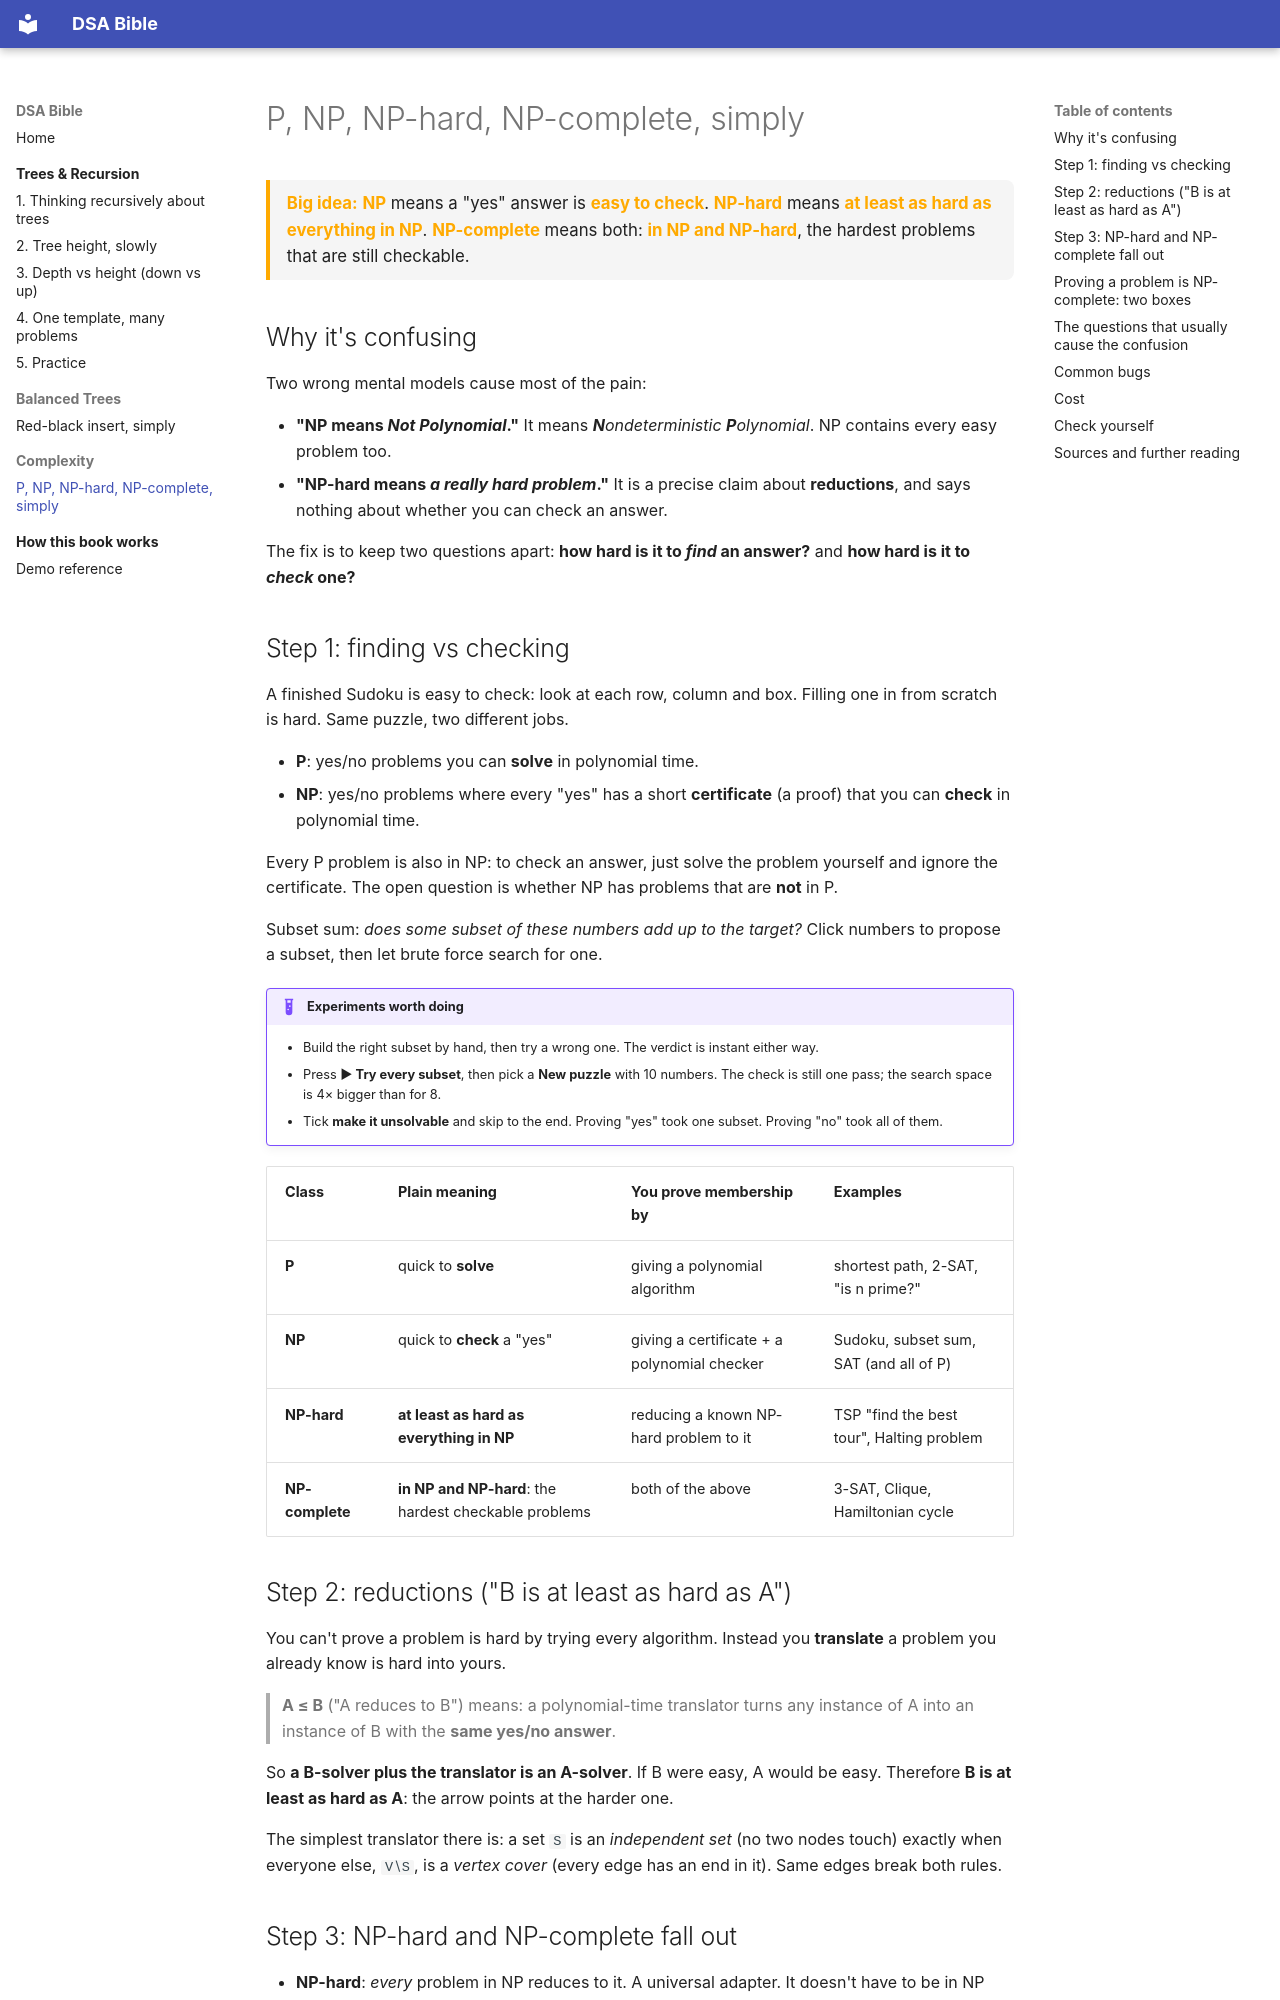

repository: sheltoncyril/DSA-Bible · page: complexity/np/index.html · generator: mkdocs

# P, NP, NP-hard, NP-complete, simply

<div class="big-idea">
<strong>Big idea:</strong> <strong>NP</strong> means a "yes" answer is <strong>easy to check</strong>. <strong>NP-hard</strong> means <strong>at least as hard as everything in NP</strong>. <strong>NP-complete</strong> means both: <strong>in NP and NP-hard</strong>, the hardest problems that are still checkable.
</div>

## Why it's confusing

Two wrong mental models cause most of the pain:

- **"NP means *Not Polynomial*."** It means <em><strong>N</strong>ondeterministic <strong>P</strong>olynomial</em>. NP contains every easy problem too.
- **"NP-hard means *a really hard problem*."** It is a precise claim about **reductions**, and says nothing about whether you can check an answer.

The fix is to keep two questions apart: **how hard is it to *find* an answer?** and **how hard is it to *check* one?**

## Step 1: finding vs checking

A finished Sudoku is easy to check: look at each row, column and box. Filling one in from scratch is hard. Same puzzle, two different jobs.

- **P**: yes/no problems you can **solve** in polynomial time.
- **NP**: yes/no problems where every "yes" has a short **certificate** (a proof) that you can **check** in polynomial time.

Every P problem is also in NP: to check an answer, just solve the problem yourself and ignore the certificate. The open question is whether NP has problems that are **not** in P.

Subset sum: *does some subset of these numbers add up to the target?* Click numbers to propose a subset, then let brute force search for one.

<div class="np-lab" data-mode="verify" data-numbers="12,16,35,15,7,17,13,33" data-target="107"></div>

!!! example "Experiments worth doing"
    - Build the right subset by hand, then try a wrong one. The verdict is instant either way.
    - Press **▶ Try every subset**, then pick a **New puzzle** with 10 numbers. The check is still one pass; the search space is 4× bigger than for 8.
    - Tick **make it unsolvable** and skip to the end. Proving "yes" took one subset. Proving "no" took all of them.

| Class | Plain meaning | You prove membership by | Examples |
|---|---|---|---|
| **P** | quick to **solve** | giving a polynomial algorithm | shortest path, 2-SAT, "is n prime?" |
| **NP** | quick to **check** a "yes" | giving a certificate + a polynomial checker | Sudoku, subset sum, SAT (and all of P) |
| **NP-hard** | **at least as hard as everything in NP** | reducing a known NP-hard problem to it | TSP "find the best tour", Halting problem |
| **NP-complete** | **in NP and NP-hard**: the hardest checkable problems | both of the above | 3-SAT, Clique, Hamiltonian cycle |

## Step 2: reductions ("B is at least as hard as A")

You can't prove a problem is hard by trying every algorithm. Instead you **translate** a problem you already know is hard into yours.

> **A ≤ B** ("A reduces to B") means: a polynomial-time translator turns any instance of A into an instance of B with the **same yes/no answer**.

So **a B-solver plus the translator is an A-solver**. If B were easy, A would be easy. Therefore **B is at least as hard as A**: the arrow points at the harder one.

The simplest translator there is: a set `S` is an *independent set* (no two nodes touch) exactly when everyone else, `V∖S`, is a *vertex cover* (every edge has an end in it). Same edges break both rules.

<div class="np-lab" data-mode="reduce" data-edges="A-B,B-C,C-D,D-E,E-F,F-G,G-A,A-D,B-F"></div>
